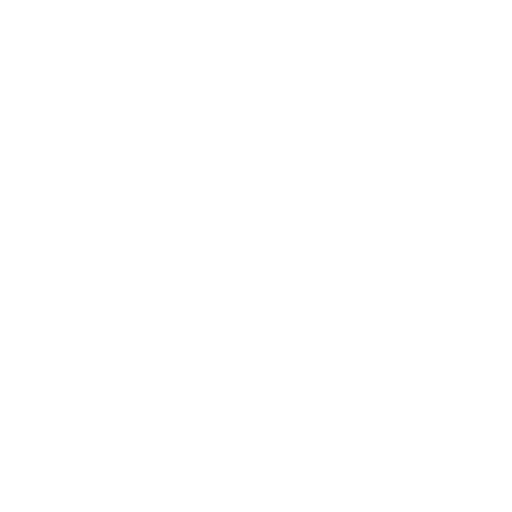
t = 0.00 s
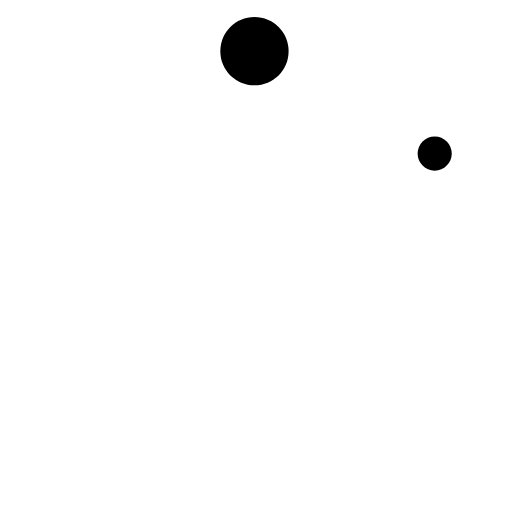
t = 0.40 s
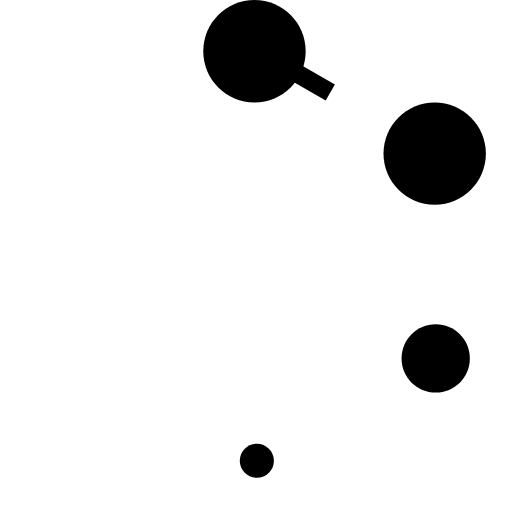
t = 0.80 s
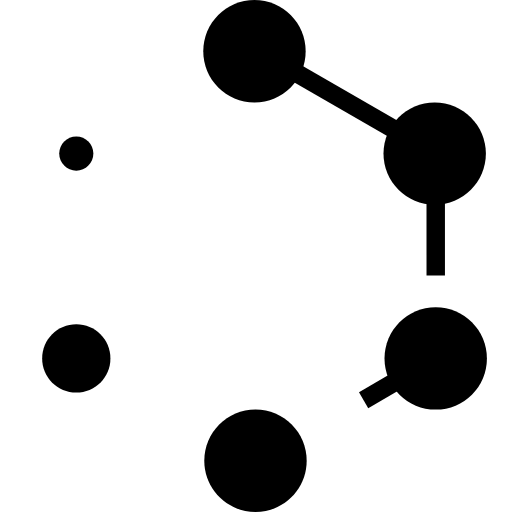
t = 1.20 s
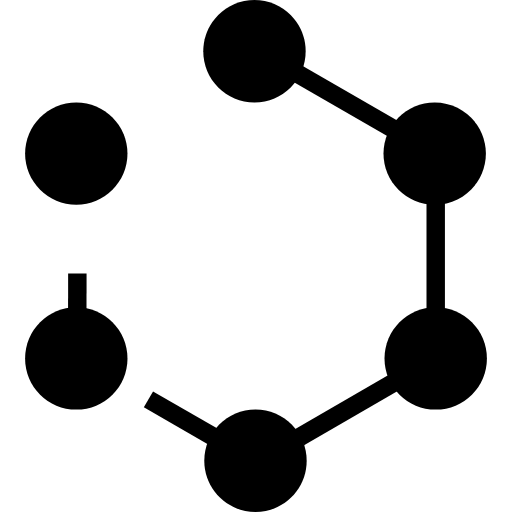
t = 1.60 s
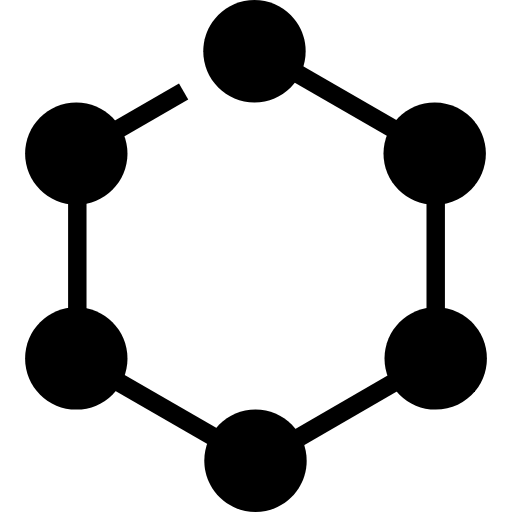
t = 2.00 s

The animated SVG that drew these frames (rendered in a browser with its animation timeline set to each time). Animation: 24 SMIL elements (animate=12,animateTransform=12); one cycle of 2.40 s, repeats indefinitely.


 
<svg xmlns:xlink="http://www.w3.org/1999/xlink" xmlns="http://www.w3.org/2000/svg" viewBox="0 0 1000 1000">
 <rect width="1000" fill="rgba(0, 0, 0, 0)" height="1000"/>
 <g transform="translate(475 305)">
  <g transform="translate(-148.795 -107.606)">
   <g transform="rotate(-120)">
    <g transform="scale(2 2)">
     <g transform="skewX(0) skewY(0)">
      <g transform="translate(-475 -305)">
       <path fill-rule="evenodd" stroke-width="18" stroke-linejoin="miter" d="M0 0" id="crta6" stroke="rgba(0, 0, 0, 1)" fill="none" stroke-linecap="butt">
        <animate values="M475 250C475 250 475.09 251.197 475.09 251.197;M475 250C475 250 475.09 251.197 475.09 251.197;M475 250C475 250 475 360 475 360;M475 250C475 250 475 360 475 360" attributeName="d" dur="2.4s" keySplines="0 0 1 1;0 0 1 1;0 0 1 1" calcMode="spline" repeatCount="indefinite" keyTimes="0;0.666667;0.916667;1"/>
       </path>
       <animate values="0;0;1;1" attributeName="opacity" dur="2.4s" keySplines="0 0 1 1;0 0 1 1;0 0 1 1" calcMode="spline" repeatCount="indefinite" keyTimes="0;0.658333;0.666667;1"/>
      </g>
     </g>
    </g>
   </g>
  </g>
 </g>
 <g transform="translate(125 295)">
  <g transform="translate(25.9986 205)">
   <g transform="rotate(0)">
    <g transform="scale(2 2)">
     <g transform="skewX(0) skewY(0)">
      <g transform="translate(-125 -295)">
       <path fill-rule="evenodd" stroke-width="18" stroke-linejoin="miter" d="M0 0" id="crta5" stroke="rgba(0, 0, 0, 1)" fill="none" stroke-linecap="butt">
        <animate values="M125.029 348.032C125.029 348.032 125 350 125 350;M125.029 348.032C125.029 348.032 125 350 125 350;M125 240C125 240 125 350 125 350;M125 240C125 240 125 350 125 350" attributeName="d" dur="2.4s" keySplines="0 0 1 1;0 0 1 1;0 0 1 1" calcMode="spline" repeatCount="indefinite" keyTimes="0;0.583333;0.833333;1"/>
       </path>
       <animate values="0;0;1;1" attributeName="opacity" dur="2.4s" keySplines="0 0 1 1;0 0 1 1;0 0 1 1" calcMode="spline" repeatCount="indefinite" keyTimes="0;0.575;0.583333;1"/>
      </g>
     </g>
    </g>
   </g>
  </g>
 </g>
 <g transform="translate(475 305)">
  <g transform="translate(-152.801 493.687)">
   <g transform="rotate(120)">
    <g transform="scale(2 2)">
     <g transform="skewX(0) skewY(0)">
      <g transform="translate(-475 -305)">
       <path fill-rule="evenodd" stroke-width="18" stroke-linejoin="miter" d="M0 0" id="crta4" stroke="rgba(0, 0, 0, 1)" fill="none" stroke-linecap="butt">
        <animate values="M475 250C475 250 475.003 250.926 475.003 250.926;M475 250C475 250 475.003 250.926 475.003 250.926;M475 250C475 250 475 360 475 360;M475 250C475 250 475 360 475 360" attributeName="d" dur="2.4s" keySplines="0 0 1 1;0 0 1 1;0 0 1 1" calcMode="spline" repeatCount="indefinite" keyTimes="0;0.5;0.75;1"/>
       </path>
       <animate values="0;0;1;1" attributeName="opacity" dur="2.4s" keySplines="0 0 1 1;0 0 1 1;0 0 1 1" calcMode="spline" repeatCount="indefinite" keyTimes="0;0.491667;0.5;1"/>
      </g>
     </g>
    </g>
   </g>
  </g>
 </g>
 <g transform="translate(475 305)">
  <g transform="translate(205.087 493.834)">
   <g transform="rotate(-120)">
    <g transform="scale(2 2)">
     <g transform="skewX(0) skewY(0)">
      <g transform="translate(-475 -305)">
       <path fill-rule="evenodd" stroke-width="18" stroke-linejoin="miter" d="M0 0" id="crta3" stroke="rgba(0, 0, 0, 1)" fill="none" stroke-linecap="butt">
        <animate values="M474.918 358.507C474.918 358.507 475 360 475 360;M474.918 358.507C474.918 358.507 475 360 475 360;M475 250C475 250 475 360 475 360;M475 250C475 250 475 360 475 360" attributeName="d" dur="2.4s" keySplines="0 0 1 1;0 0 1 1;0 0 1 1" calcMode="spline" repeatCount="indefinite" keyTimes="0;0.416667;0.666667;1"/>
       </path>
       <animate values="0;0;1;1" attributeName="opacity" dur="2.4s" keySplines="0 0 1 1;0 0 1 1;0 0 1 1" calcMode="spline" repeatCount="indefinite" keyTimes="0;0.408333;0.416667;1"/>
      </g>
     </g>
    </g>
   </g>
  </g>
 </g>
 <g transform="translate(475 305)">
  <g transform="translate(375.999 195)">
   <g transform="rotate(0)">
    <g transform="scale(2 2)">
     <g transform="skewX(0) skewY(0)">
      <g transform="translate(-475 -305)">
       <path fill-rule="evenodd" stroke-width="18" stroke-linejoin="miter" d="M0 0" id="crta2" stroke="rgba(0, 0, 0, 1)" fill="none" stroke-linecap="butt">
        <animate values="M475 250C475 250 475.082 252.094 475.082 252.094;M475 250C475 250 475.082 252.094 475.082 252.094;M475 250C475 250 475 360 475 360;M475 250C475 250 475 360 475 360" attributeName="d" dur="2.4s" keySplines="0 0 1 1;0 0 1 1;0 0 1 1" calcMode="spline" repeatCount="indefinite" keyTimes="0;0.333333;0.583333;1"/>
       </path>
       <animate values="0;0;1;1" attributeName="opacity" dur="2.4s" keySplines="0 0 1 1;0 0 1 1;0 0 1 1" calcMode="spline" repeatCount="indefinite" keyTimes="0;0.325;0.333333;1"/>
      </g>
     </g>
    </g>
   </g>
  </g>
 </g>
 <g transform="translate(475 305)">
  <g transform="translate(200.869 -106.629)">
   <g transform="rotate(120)">
    <g transform="scale(2 2)">
     <g transform="skewX(0) skewY(0)">
      <g transform="translate(-475 -305)">
       <path fill-rule="evenodd" stroke-width="18" stroke-linejoin="miter" d="M0 0" id="crta1" stroke="rgba(0, 0, 0, 1)" fill="none" stroke-linecap="butt">
        <animate values="M475.004 359.153C475.004 359.153 475 360 475 360;M475.004 359.153C475.004 359.153 475 360 475 360;M475 250C475 250 475 360 475 360;M475 250C475 250 475 360 475 360" attributeName="d" dur="2.4s" keySplines="0 0 1 1;0 0 1 1;0 0 1 1" calcMode="spline" repeatCount="indefinite" keyTimes="0;0.25;0.5;1"/>
       </path>
       <animate values="0;0;1;1" attributeName="opacity" dur="2.4s" keySplines="0 0 1 1;0 0 1 1;0 0 1 1" calcMode="spline" repeatCount="indefinite" keyTimes="0;0.241667;0.25;1"/>
      </g>
     </g>
    </g>
   </g>
  </g>
 </g>
 <g transform="translate(125 200)">
  <g transform="translate(24.0014 100)">
   <g transform="rotate(0)">
    <g>
     <animateTransform values="0 1;0 1;2 1;2 1" attributeName="transform" dur="2.4s" keySplines="0 0 1 1;0 0 1 1;0 0 1 1" calcMode="spline" repeatCount="indefinite" type="scale" keyTimes="0;0.416667;0.666667;1"/>
     <g>
      <animateTransform values="1 0;1 0;1 2;1 2" attributeName="transform" dur="2.4s" keySplines="0 0 1 1;0 0 1 1;0 0 1 1" calcMode="spline" repeatCount="indefinite" type="scale" keyTimes="0;0.416667;0.666667;1"/>
      <g transform="skewX(0) skewY(0)">
       <g opacity="1" transform="translate(-125 -200)">
        <path fill-rule="evenodd" stroke-width="1" stroke-linejoin="miter" d="M175 200C175 227.614 152.614 250 125 250C97.3858 250 75 227.614 75 200C75 172.386 97.3858 150 125 150C152.614 150 175 172.386 175 200Z" id="krug6" stroke="none" fill="rgba(0, 0, 0, 1)" stroke-linecap="butt"/>
       </g>
      </g>
     </g>
    </g>
   </g>
  </g>
 </g>
 <g transform="translate(125 400)">
  <g transform="translate(24.0014 300)">
   <g transform="rotate(0)">
    <g>
     <animateTransform values="0 1;0 1;2 1;2 1" attributeName="transform" dur="2.4s" keySplines="0 0 1 1;0 0 1 1;0 0 1 1" calcMode="spline" repeatCount="indefinite" type="scale" keyTimes="0;0.333333;0.583333;1"/>
     <g>
      <animateTransform values="1 0;1 0;1 2;1 2" attributeName="transform" dur="2.4s" keySplines="0 0 1 1;0 0 1 1;0 0 1 1" calcMode="spline" repeatCount="indefinite" type="scale" keyTimes="0;0.333333;0.583333;1"/>
      <g transform="skewX(0) skewY(0)">
       <g opacity="1" transform="translate(-125 -400)">
        <path fill-rule="evenodd" stroke-width="1" stroke-linejoin="miter" d="M175 400C175 427.614 152.614 450 125 450C97.3858 450 75 427.614 75 400C75 372.386 97.3858 350 125 350C152.614 350 175 372.386 175 400Z" id="krug5" stroke="none" fill="rgba(0, 0, 0, 1)" stroke-linecap="butt"/>
       </g>
      </g>
     </g>
    </g>
   </g>
  </g>
 </g>
 <g transform="translate(302 500)">
  <g transform="translate(200.999 400)">
   <g transform="rotate(0)">
    <g>
     <animateTransform values="0 1;0 1;2 1;2 1" attributeName="transform" dur="2.4s" keySplines="0 0 1 1;0 0 1 1;0 0 1 1" calcMode="spline" repeatCount="indefinite" type="scale" keyTimes="0;0.25;0.5;1"/>
     <g>
      <animateTransform values="1 0;1 0;1 2;1 2" attributeName="transform" dur="2.4s" keySplines="0 0 1 1;0 0 1 1;0 0 1 1" calcMode="spline" repeatCount="indefinite" type="scale" keyTimes="0;0.25;0.5;1"/>
      <g transform="skewX(0) skewY(0)">
       <g opacity="1" transform="translate(-302 -500)">
        <path fill-rule="evenodd" stroke-width="1" stroke-linejoin="miter" d="M350 500C350 527.614 327.614 550 300 550C272.386 550 250 527.614 250 500C250 472.386 272.386 450 300 450C327.614 450 350 472.386 350 500Z" id="krug4" stroke="none" fill="rgba(0, 0, 0, 1)" stroke-linecap="butt"/>
       </g>
      </g>
     </g>
    </g>
   </g>
  </g>
 </g>
 <g transform="translate(475 400)">
  <g transform="translate(375.999 300)">
   <g transform="rotate(0)">
    <g>
     <animateTransform values="0 1;0 1;2 1;2 1" attributeName="transform" dur="2.4s" keySplines="0 0 1 1;0 0 1 1;0 0 1 1" calcMode="spline" repeatCount="indefinite" type="scale" keyTimes="0;0.166667;0.416667;1"/>
     <g>
      <animateTransform values="1 0;1 0;1 2;1 2" attributeName="transform" dur="2.4s" keySplines="0 0 1 1;0 0 1 1;0 0 1 1" calcMode="spline" repeatCount="indefinite" type="scale" keyTimes="0;0.166667;0.416667;1"/>
      <g transform="skewX(0) skewY(0)">
       <g opacity="1" transform="translate(-475 -400)">
        <path fill-rule="evenodd" stroke-width="1" stroke-linejoin="miter" d="M525 400C525 427.614 502.614 450 475 450C447.386 450 425 427.614 425 400C425 372.386 447.386 350 475 350C502.614 350 525 372.386 525 400Z" id="krug3" stroke="none" fill="rgba(0, 0, 0, 1)" stroke-linecap="butt"/>
       </g>
      </g>
     </g>
    </g>
   </g>
  </g>
 </g>
 <g transform="translate(475 200)">
  <g transform="translate(374.001 100)">
   <g transform="rotate(0)">
    <g>
     <animateTransform values="0 1;0 1;2 1;2 1" attributeName="transform" dur="2.4s" keySplines="0 0 1 1;0 0 1 1;0 0 1 1" calcMode="spline" repeatCount="indefinite" type="scale" keyTimes="0;0.0833333;0.333333;1"/>
     <g>
      <animateTransform values="1 0;1 0;1 2;1 2" attributeName="transform" dur="2.4s" keySplines="0 0 1 1;0 0 1 1;0 0 1 1" calcMode="spline" repeatCount="indefinite" type="scale" keyTimes="0;0.0833333;0.333333;1"/>
      <g transform="skewX(0) skewY(0)">
       <g opacity="1" transform="translate(-475 -200)">
        <path fill-rule="evenodd" stroke-width="1" stroke-linejoin="miter" d="M525 200C525 227.614 502.614 250 475 250C447.386 250 425 227.614 425 200C425 172.386 447.386 150 475 150C502.614 150 525 172.386 525 200Z" id="krug2" stroke="none" fill="rgba(0, 0, 0, 1)" stroke-linecap="butt"/>
       </g>
      </g>
     </g>
    </g>
   </g>
  </g>
 </g>
 <g transform="translate(299 100)">
  <g transform="translate(198.001 0)">
   <g transform="rotate(0)">
    <g>
     <animateTransform values="0 1;0 1;2 1;2 1" attributeName="transform" dur="2.4s" keySplines="0 0 1 1;0 0 1 1;0 0 1 1" calcMode="spline" repeatCount="indefinite" type="scale" keyTimes="0;0;0.25;1"/>
     <g>
      <animateTransform values="1 0;1 0;1 2;1 2" attributeName="transform" dur="2.4s" keySplines="0 0 1 1;0 0 1 1;0 0 1 1" calcMode="spline" repeatCount="indefinite" type="scale" keyTimes="0;0;0.25;1"/>
      <g transform="skewX(0) skewY(0)">
       <g opacity="1" transform="translate(-299 -100)">
        <path fill-rule="evenodd" stroke-width="1" stroke-linejoin="miter" d="M349 100C349 127.614 326.614 150 299 150C271.386 150 249 127.614 249 100C249 72.3858 271.386 50 299 50C326.614 50 349 72.3858 349 100Z" id="krug1" stroke="none" fill="rgba(0, 0, 0, 1)" stroke-linecap="butt"/>
       </g>
      </g>
     </g>
    </g>
   </g>
  </g>
 </g>
 <defs/>
</svg>
